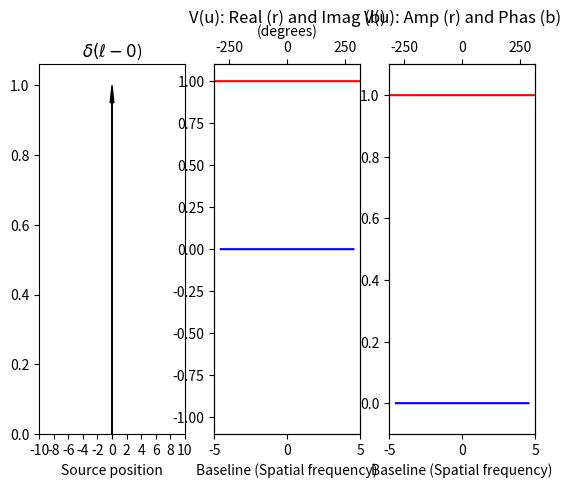

The matplotlib source for this figure:
#! /usr/bin/env python

import numpy as np
import matplotlib.pyplot as plt

# Written by Vasaant S/O Krishnan on Tuesday, 06 March 2018

# 03-dirac-vis.py "dirac visibility" plots aim to replicates figures from
# page 33 of "00 Fundamentals of Radio Interferometry 1 - Perley.pdf"
# https://science.nrao.edu/science/meetings/2015/summer-schools/interferometry-program
# Which is the integrated source visibility, V(u) represented as a
# complex number, when I(l) is a dirac delta function.
#
# [redacted]
# perfectly replicate the images in the slides. And do not have as
# much of an "intuitive" feel for the function V(u) as I would like.
#
# [redacted]
# the slide images in a way which makes sense. It looks like "i/np.pi"
# in the Real and Imag components is needed to represent the baselines
# in units of radians of pi. And do not have as much of an "intuitive"
# feel for the function V(u) as I would like.
#
# [redacted]
# are based on 04-box-vis.py. Previously, in 04-box-vis.py, I had been
# having difficulty in getting the sine component of V(u) to replicate
# what I found in in page 34 of "00 Fundamentals of Radio
# Interferometry 1 - Perley.pdf" by using np.angle to automatically
# compute the phase angle. However, I was able to replicate the phases
# for 04-box-vis.py by manually computing amp = sqrt(cos**2 + sin**2)
# and phase = arctan(sin/cos). From my understanding, the former is
# the more robust (and correct?) method, though I will stick with the
# latter for now.
#
# [redacted]
# cosr = [np.cos(2 * np.pi * k/np.pi * l) for k in u]    # Real component
# to
# cosr = [np.cos(2 * np.pi * k * l/np.pi) for k in u]    # Real component
# from when the former was implemented on Wednesday, 01 August 2018,
# 14:41 pm in 03-dirac-vis.py. I think it makes sense as l is supposed
# to be the angular source position. and by dividing by pi, we represent it
# it in units of radians instead of an arbitrary number.




#=====================================================================
#     User variables
#
l     = 0           # Source position             (dimensionless)
ulim  = 5           # Limit of range of baselines   (wavelengths)
steps = 10000
#=====================================================================





#=====================================================================
#     Code begins here
#
u    = np.linspace(ulim, -ulim, steps)                 # Baseline span
uDeg = np.degrees(u)

cosr = [np.cos(2 * np.pi * k * l/np.pi) for k in u]    # Real component
sinr = [np.sin(2 * np.pi * k * l/np.pi) for k in u]    # Imag component

# These compute the amp and phase manually:
amp = [np.sqrt(i**2 + j**2) for i, j in zip(cosr, sinr)]
pha = [      np.arctan(j/i) for i, j in zip(cosr, sinr)]
# pha = [     np.arctan2(j,i) for i, j in zip(cosr, sinr)]    # This is akin to using np.angle as below

# These use the numpy's built in functions instead:
# vis  = [complex(i,j) for i,j in zip(cosr,sinr)]      # Visibility, V(u)
# amp  = [   np.abs(i) for i in vis]
# pha  = [ np.angle(i) for i in vis]
#=====================================================================





#=====================================================================
#     Plot
#
fig = plt.figure()

# Plot source, which is a Dirac delta function
ax1 = fig.add_subplot(131)
ax1.arrow(l, 0, 0, 0.95,
           head_width = 0.50,
          head_length = 0.05,
                   fc = 'k',
                   ec = 'k')
ax1.set_xlim(-10,  10)
ax1.set_xticks(np.arange(-10, 11, 2))
ax1.set_ylim([0, 1.06])
ax1.set_xlabel('Source position')
ax1.set_title( '$\\delta (\\ell - %d$)'%l)

# Plot the visibility cosine and sine components
ax2 = fig.add_subplot(132)
ax3 = ax2.twiny()

ax2.plot(   u, cosr, color = 'r')
ax3.plot(uDeg, sinr, color = 'b')
ax2.set_xlabel('Baseline (Spatial frequency)')
ax3.set_xlabel('(degrees)')
ax2.set_title( 'V(u): Real (r) and Imag (b)', y=1.09)
ax2.set_xlim([-ulim, ulim])
ax2.set_ylim(-1.1, 1.1)

# Plot the visibility amplitude and phase
ax4 = fig.add_subplot(133)
ax5 = ax4.twiny()

ax4.plot(   u, amp, color = 'r')
ax5.plot(uDeg, pha, color = 'b')
ax4.set_xlabel('Baseline (Spatial frequency)')
ax4.set_title( 'V(u): Amp (r) and Phas (b)', y=1.09)
ax4.set_xlim([-ulim, ulim])
if l == 0:
    ax4.set_ylim(-0.1, 1.1)

plt.show()
